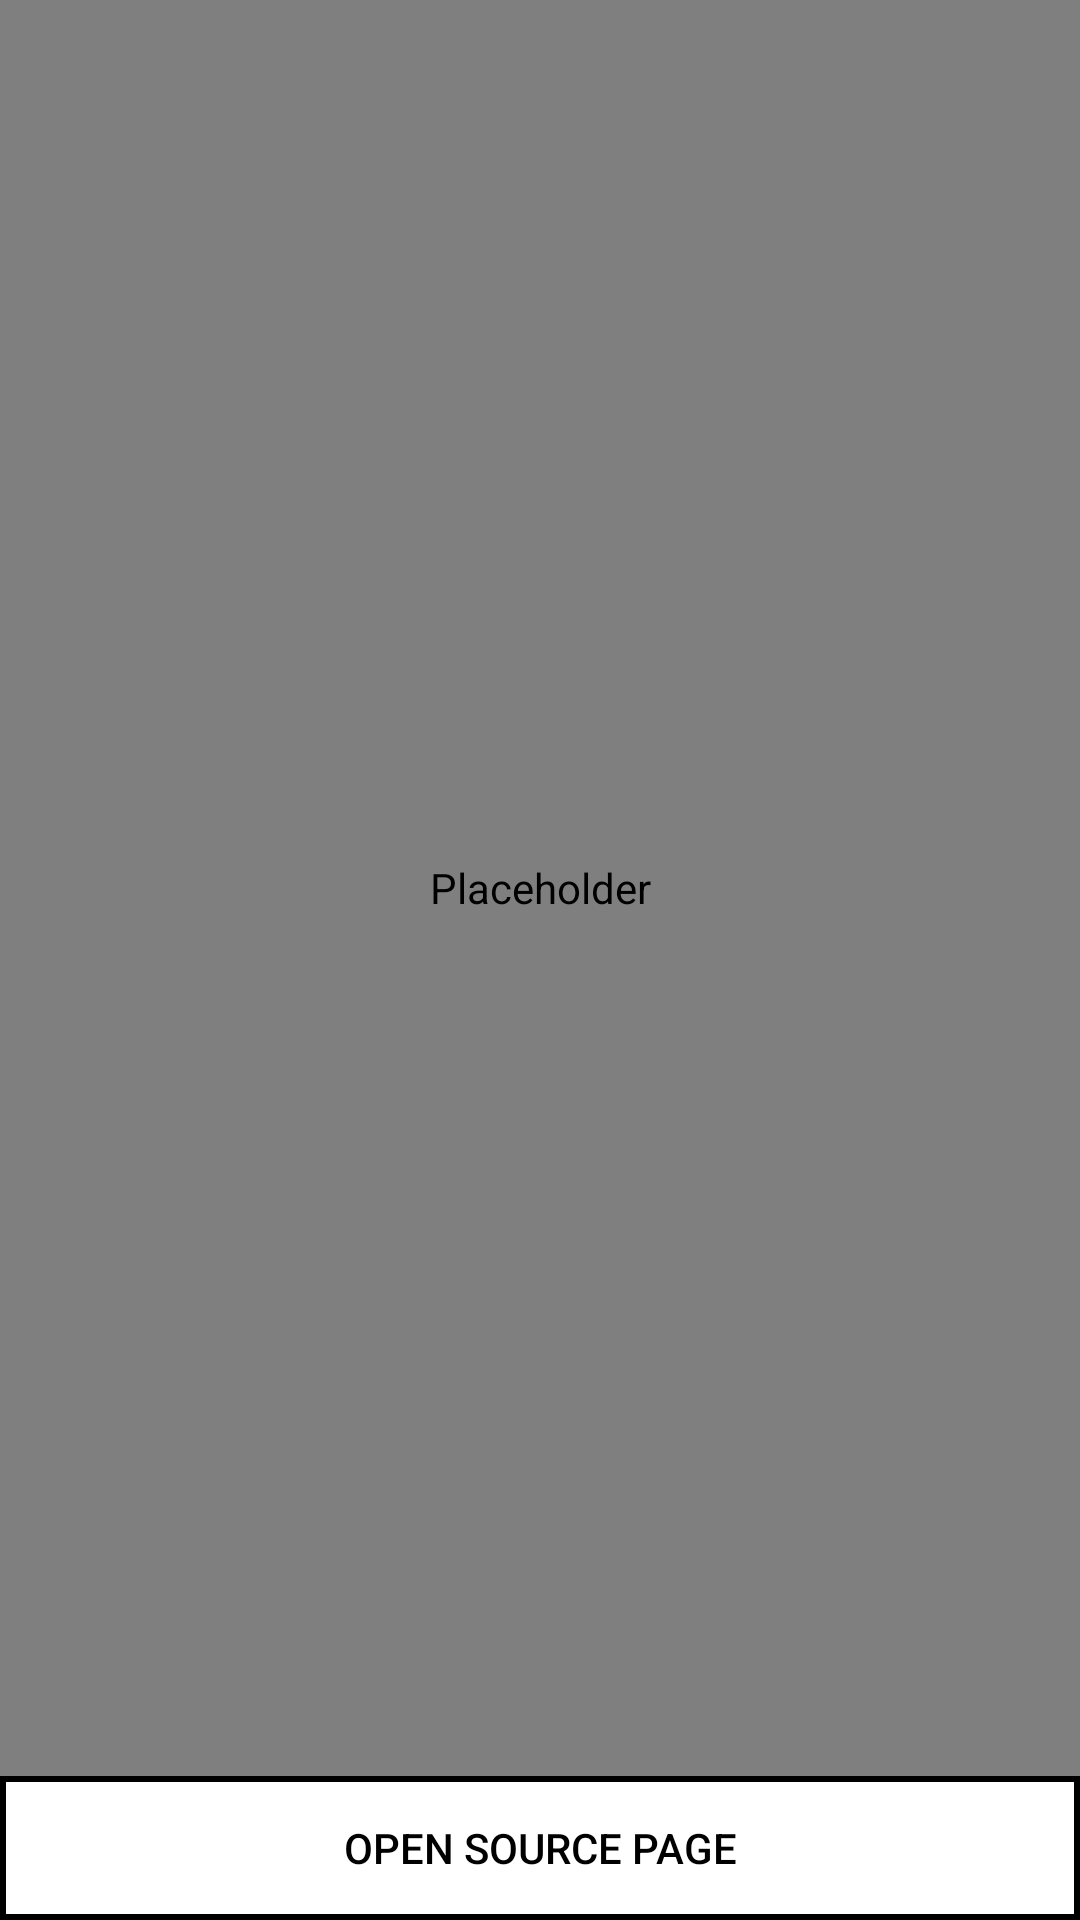

Here is an Android app screen rendered from its layout file. Give the layout XML and the strings, colors and styles it references.
<!-- AndroidManifest.xml: application theme Theme.MyPicSearch -->
<!-- res/layout/activity_full_screen_image.xml -->
<?xml version="1.0" encoding="utf-8"?>
<layout xmlns:android="http://schemas.android.com/apk/res/android">

    <data>
        <variable
            name="imageUrl"
            type="String" />
        <variable
            name="sourceUrl"
            type="String" />
    </data>

    <LinearLayout
        android:layout_width="match_parent"
        android:layout_height="match_parent"
        android:orientation="vertical">

        <com.example.mypicsearch.ZoomImageView
            android:id="@+id/zoomImageView"
            android:layout_width="match_parent"
            android:layout_height="0dp"
            android:layout_weight="1"
            android:scaleType="centerCrop"
            android:adjustViewBounds="true"
            android:contentDescription="@null"
            android:src="@drawable/placeholder_image" />

        <Button
            android:id="@+id/openSourceButton"
            android:layout_width="match_parent"
            android:layout_height="wrap_content"
            android:background="@drawable/button_background_custom"
            android:onClick="openSourcePage"
            android:text="Open Source Page"
            android:textColor="@android:color/black" />


    </LinearLayout>
</layout>
<!-- resources referenced by this layout -->
<resources>
  <!-- drawable button_background_custom (drawable) -->
  <shape xmlns:android="http://schemas.android.com/apk/res/android"
      android:shape="rectangle">
      
      <solid android:color="@android:color/transparent" />
      
      <stroke
          android:width="2dp"
          android:color="@android:color/black" />
  </shape>
  <!-- drawable placeholder_image (drawable) -->
  <?xml version="1.0" encoding="utf-8"?>
  <selector xmlns:android="http://schemas.android.com/apk/res/android">
  
  
      <item android:state_pressed="true">
          <shape android:shape="rectangle">
              <solid android:color="#FFE0B2" />
          </shape>
      </item>
  
  
      <item>
          <shape android:shape="rectangle">
              <solid android:color="@android:color/transparent" />
          </shape>
      </item>
  
  </selector>
  <style name="Theme.MyPicSearch" parent="Theme.MaterialComponents.DayNight.DarkActionBar">
          
          <item name="colorPrimary">@color/purple_500</item>
          <item name="colorPrimaryVariant">@color/purple_700</item>
          <item name="colorOnPrimary">@color/white</item>
          
          <item name="colorSecondary">@color/teal_200</item>
          <item name="colorSecondaryVariant">@color/teal_700</item>
          <item name="colorOnSecondary">@color/black</item>
          
          <item name="android:statusBarColor">?attr/colorPrimaryVariant</item>
          
      </style>
  <!-- not gathered from this repository: default colours our renderer supplied (Android Studio template values) -->
  <color name="purple_500">#FF6200EE</color>
  <color name="purple_700">#FF3700B3</color>
  <color name="teal_200">#FF03DAC5</color>
  <color name="teal_700">#FF018786</color>
  <color name="black">#FF000000</color>
  <color name="white">#FFFFFFFF</color>
</resources>
